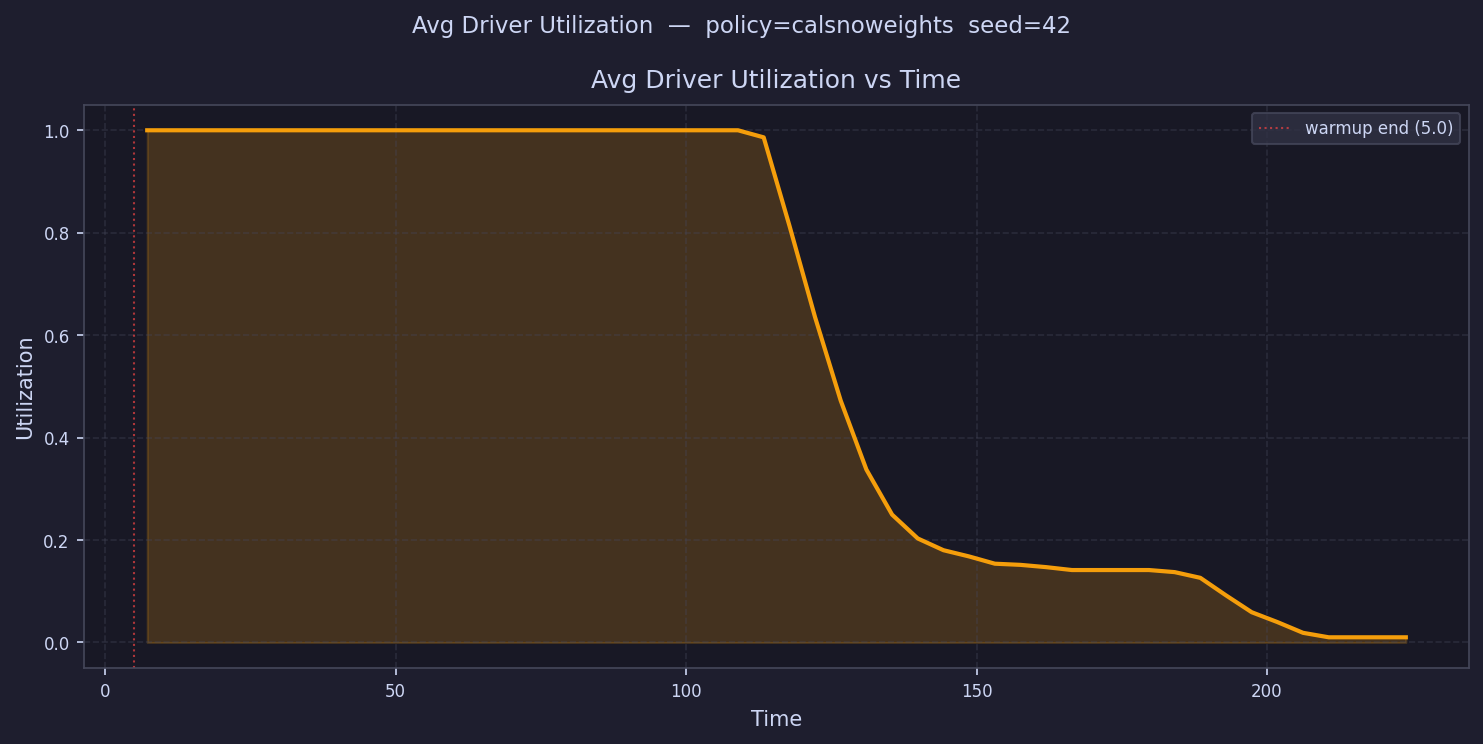

The file beside this chart, header and first rows:
time, avg_driver_utilization
7.211, 1
11.63, 1
16.06, 1
20.48, 1
24.9, 1
29.32, 1
33.75, 1
38.17, 1
42.59, 1
47.02, 1
51.44, 1
55.86, 1
60.28, 1
64.71, 1
69.13, 1
73.55, 1
77.97, 1
82.4, 1
86.82, 1
91.24, 1
95.66, 1
100.1, 1
104.5, 1
108.9, 1
113.4, 0.9862
117.8, 0.8142
122.2, 0.6352
126.6, 0.4721
131, 0.3375
135.5, 0.2496
139.9, 0.203
144.3, 0.1801
148.7, 0.1679
153.2, 0.1538
157.6, 0.1515
162, 0.1471
166.4, 0.1414
170.8, 0.1414
175.3, 0.1414
179.7, 0.1414
184.1, 0.1374
188.5, 0.1262
193, 0.09194
197.4, 0.05907
201.8, 0.03983
206.2, 0.01882
210.7, 0.0101
215.1, 0.0101
219.5, 0.0101
223.9, 0.0101
